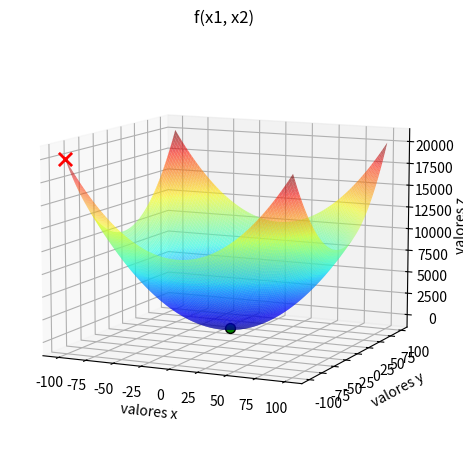
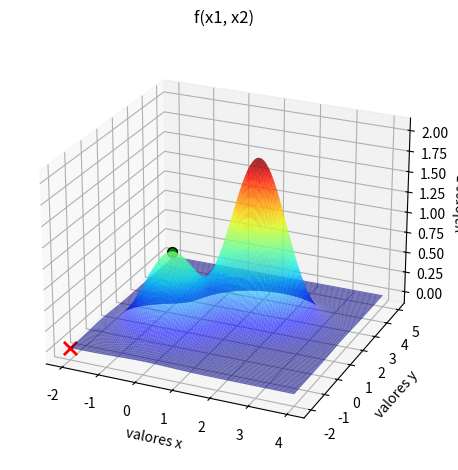
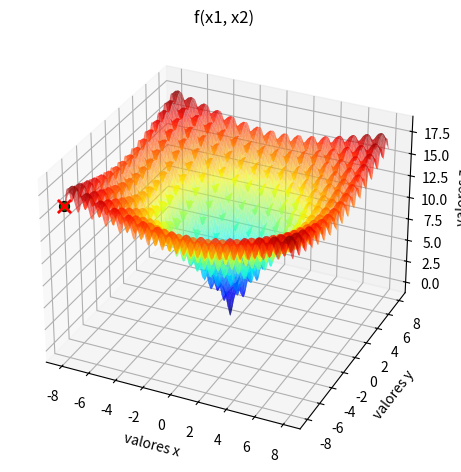
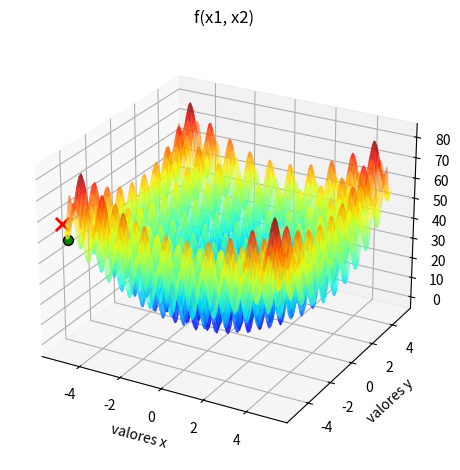
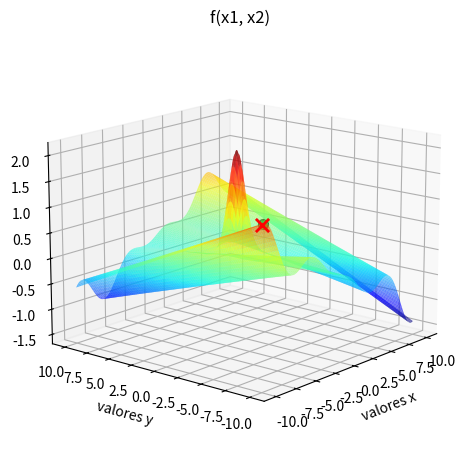
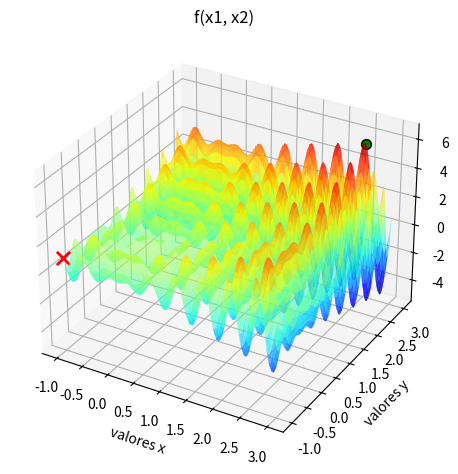
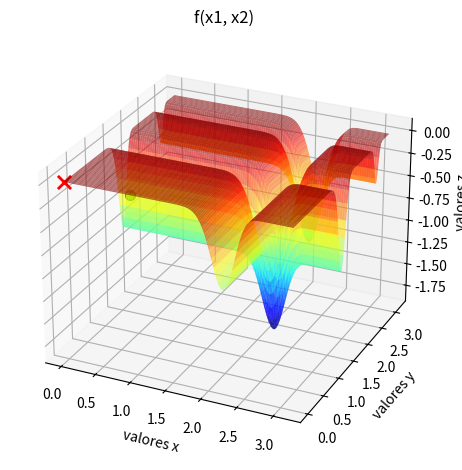
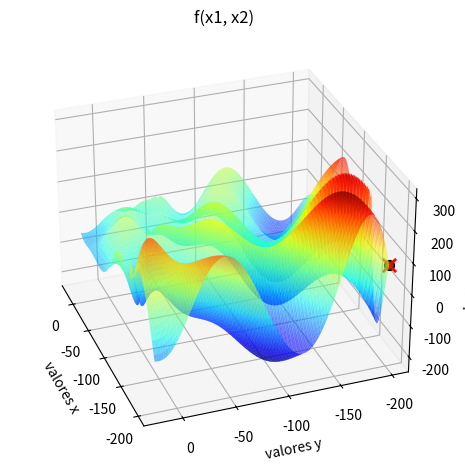

The matplotlib source for these figures, in order:
import numpy as np
import pandas as pd
import matplotlib.pyplot as plt

# Hiperparâmetros:
#
# Pt.inicial  limite inferior do domínio de x.
# Candidato   |x_otimo - x_cand| ≤ ε    # x_cand  ́e um possível candidato da vizinhanca
                                        # ε = 0,1

# Problema 1 (Minimizar)
nome1 = 'av1-hc_problema1-funcao1'
tipo1 = 'min'
limite1 = [(-100, 100), (-100, 100)]
def funcao1(x1, x2):
    return (x1 ** 2 + x2 ** 2)
# Problema 2 (Maximizar)
nome2 = 'av1-hc_problema1-funcao2'
tipo2 = 'max'
limite2 = [(-2, 4), (-2, 5)]
def funcao2(x1, x2):
    return (np.exp(-(x1 ** 2 + x2 ** 2)) + 2 * np.exp(-((x1 - 1.7) ** 2 + (x2 - 1.7) ** 2)))
# Problema 3 (Minimizar)
nome3 = 'av1-hc_problema1-funcao3'
tipo3 = 'min'
limite3 = [(-8, 8), (-8, 8)]
def funcao3(x1, x2):
    return (-20 * np.exp(-0.2 * np.sqrt(0.5 * (x1 ** 2 + x2 ** 2)))) - np.exp(0.5 * (np.cos(2 * np.pi * x1) + np.cos(2 * np.pi * x2))) + 20 + np.exp(1)
# Problema 4 (Minimizar)
nome4 = 'av1-hc_problema1-funcao4'
tipo4 = 'min'
limite4 = [(-5.12, 5.12), (-5.12, 5.12)]
def funcao4(x1, x2):
    return ((x1 ** 2 - 10 * np.cos(2 * np.pi * x1) + 10) + (x2 ** 2 - 10 * np.cos(2 * np.pi * x2) + 10))
# Problema 5 (Maximizar)
nome5 = 'av1-hc_problema1-funcao5'
tipo5 = 'max'
limite5 = [(-10, 10), (-10, 10)]
def funcao5(x1, x2):
    return (((x1 * np.cos(x1)) / 20) + 2 * np.exp(-(x1 ** 2) - ((x2 - 1) ** 2)) + 0.01 * x1 * x2)
# Problema 6 (Maximizar)
nome6 = 'av1-hc_problema1-funcao6'
tipo6 = 'max'
limite6 = [(-1, 3), (-1, 3)]
def funcao6(x1, x2):
    return ((x1 * np.sin(4 * np.pi * x1)) - (x2 * np.sin((4 * np.pi * x2) + np.pi)) + 1)
# Problema 7 (Minimizar)
nome7 = 'av1-hc_problema1-funcao7'
tipo7 = 'min'
limite7 = [(0, np.pi), (0, np.pi)]
def funcao7(x1, x2):
    return ((-np.sin(x1) * np.sin((x1 ** 2)/np.pi) ** (2 * 10)) - (np.sin(x2) * (np.sin((2 * x2 ** 2)/np.pi) ** (2 * 10))))
# Problema 8 (Minimizar)
nome8 = 'av1-hc_problema1-funcao8'
tipo8 = 'min'
limite8 = [(-200, 20), (-200, 20)]
def funcao8(x1, x2):
    return ((-(x2 + 47)) * np.sin(np.sqrt(np.abs((x1 / 2) + (x2 + 47))))) - (x1 * np.sin(np.sqrt(np.abs(x1 - (x2 + 47)))))

def perturb(x, e, limites):
    res = np.random.uniform(low=x[0]-e, high=x[1]+e, size=(2, ))
    if res[0] < limites[0][0]:
        res[0] = limites[0][0]
    elif res[0] > limites[0][1]:
        res[0] = limites[0][1]
    if res[1] < limites[1][0]:
        res[1] = limites[1][0]
    elif res[1] > limites[1][1]:
        res[1] = limites[1][1]
    return res

def otimizar(tipo, f, dominio, abert, max_it, max_viz, salvar, pos, arquivo):
    # Criação do DataFrame vazio que armazenará as soluções de cada rodada
    solucoes = pd.DataFrame(columns = ['pt_otimo[x]', 'pt_otimo[y]', 'f(otimo)'])

    # Geração do grid e gráfico da função
    x = np.linspace(start=[dominio[0][0], dominio[1][0]], stop=[dominio[0][1], dominio[1][1]], num=1000, axis=1)
    X1, X2 = np.meshgrid(x[0], x[1])
    Y = f(X1, X2)

    # Geração do ponto inicial no gráfico
    x_otimo = (dominio[0][0], dominio[1][0])
    f_otimo = f(x_otimo[0], x_otimo[1])

    # Plotagem do desenho do gráfico e do ponto inicial
    fig = plt.figure()
    ax = fig.add_subplot(projection='3d')
    surface = ax.plot_surface(X1, X2, Y, rstride=10, cstride=10, alpha=0.6, cmap='jet')
    ax.scatter(x_otimo[0], x_otimo[1], f_otimo, marker='x', s=90, linewidth=2, color='red')
    # plt.colorbar(surface)

    # Etiquetas dos eixos
    ax.set_title('f(x1, x2)')
    ax.set_xlabel('valores x')
    ax.set_ylabel('valores y')
    ax.set_zlabel('valores z')
    plt.tight_layout()  # Melhora o ajuste para a imagem a ser plotada

    for z in range(100):
        # Algoritmo da busca por Hill Climbing
        e = abert
        max_iter = max_it
        max_vizinhos = max_viz
        i = 0
        melhoria = True

        while i < max_iter and melhoria:
            melhoria = False
            for j in range(max_vizinhos):
                x_cand = perturb(x_otimo, e, dominio)
                f_cand = f(x_cand[0], x_cand[1])
                if (tipo == 'min'): # Minimizar
                    teste = (f_cand < f_otimo)
                elif (tipo == 'max'): # Maximizar
                    teste = (f_cand > f_otimo)
                if teste:
                    melhoria = True
                    x_otimo = x_cand
                    f_otimo = f_cand
                    break
            i+=1
        # Adição da solução encontrada nesta rodada no DataFrame de soluções
        solucoes.loc[z+1] = [x_otimo[0], x_otimo[1], f_otimo]

    # Plotagem do gráfico no melhor ponto ótimo
    ax.scatter(x_otimo[0], x_otimo[1], f_otimo, marker='o', s=50, linewidth=1, color='green', edgecolors='black')

    if salvar:
        # Gerando os arquivos com as soluções encontrados (Imagem (PNG) do gráfico com apresentação do ponto inicial e o ponto ótimo e do DataFrame (CSV) de soluções da sequência de 100 rodadas)
        nome_arquivo = arquivo
        solucoes.to_csv(nome_arquivo+'.csv', index=False)
        # Posicionamento da camera de visualização 3d
        if (pos == 'view1'):
            ax.view_init(elev=10., azim=-65., roll=0.)
        elif (pos == 'view2'):
            ax.view_init(elev=24., azim=-66., roll=0.)
        elif (pos == 'view3'):
            ax.view_init(elev=30., azim=-65., roll=0.)
        elif (pos == 'view4'):
            ax.view_init(elev=25., azim=-61., roll=0.)
        elif (pos == 'view5'):
            ax.view_init(elev=15., azim=-140., roll=0.)
        elif (pos == 'view6'):
            ax.view_init(elev=30., azim=-60., roll=0.)
        elif (pos == 'view7'):
            ax.view_init(elev=26., azim=-65., roll=0.)
        elif (pos == 'view8'):
            ax.view_init(elev=30., azim=160., roll=0.)
        plt.savefig(nome_arquivo+'.png')

    plt.show()

if __name__ == '__main__':
    otimizar(tipo=tipo1, f=funcao1, dominio=limite1, abert=0.10, max_it=10000, max_viz=30, salvar=True, pos='view1', arquivo=nome1)
    otimizar(tipo=tipo2, f=funcao2, dominio=limite2, abert=0.10, max_it=10000, max_viz=30, salvar=True, pos='view2', arquivo=nome2)
    otimizar(tipo=tipo3, f=funcao3, dominio=limite3, abert=0.10, max_it=10000, max_viz=30, salvar=True, pos='view3', arquivo=nome3)
    otimizar(tipo=tipo4, f=funcao4, dominio=limite4, abert=0.10, max_it=10000, max_viz=30, salvar=True, pos='view4', arquivo=nome4)
    otimizar(tipo=tipo5, f=funcao5, dominio=limite5, abert=0.10, max_it=10000, max_viz=30, salvar=True, pos='view5', arquivo=nome5)
    otimizar(tipo=tipo6, f=funcao6, dominio=limite6, abert=1.40, max_it=10000, max_viz=30, salvar=True, pos='view6', arquivo=nome6)
    otimizar(tipo=tipo7, f=funcao7, dominio=limite7, abert=0.54, max_it=10000, max_viz=30, salvar=True, pos='view7', arquivo=nome7)
    otimizar(tipo=tipo8, f=funcao8, dominio=limite8, abert=0.10, max_it=10000, max_viz=30, salvar=True, pos='view8', arquivo=nome8)
